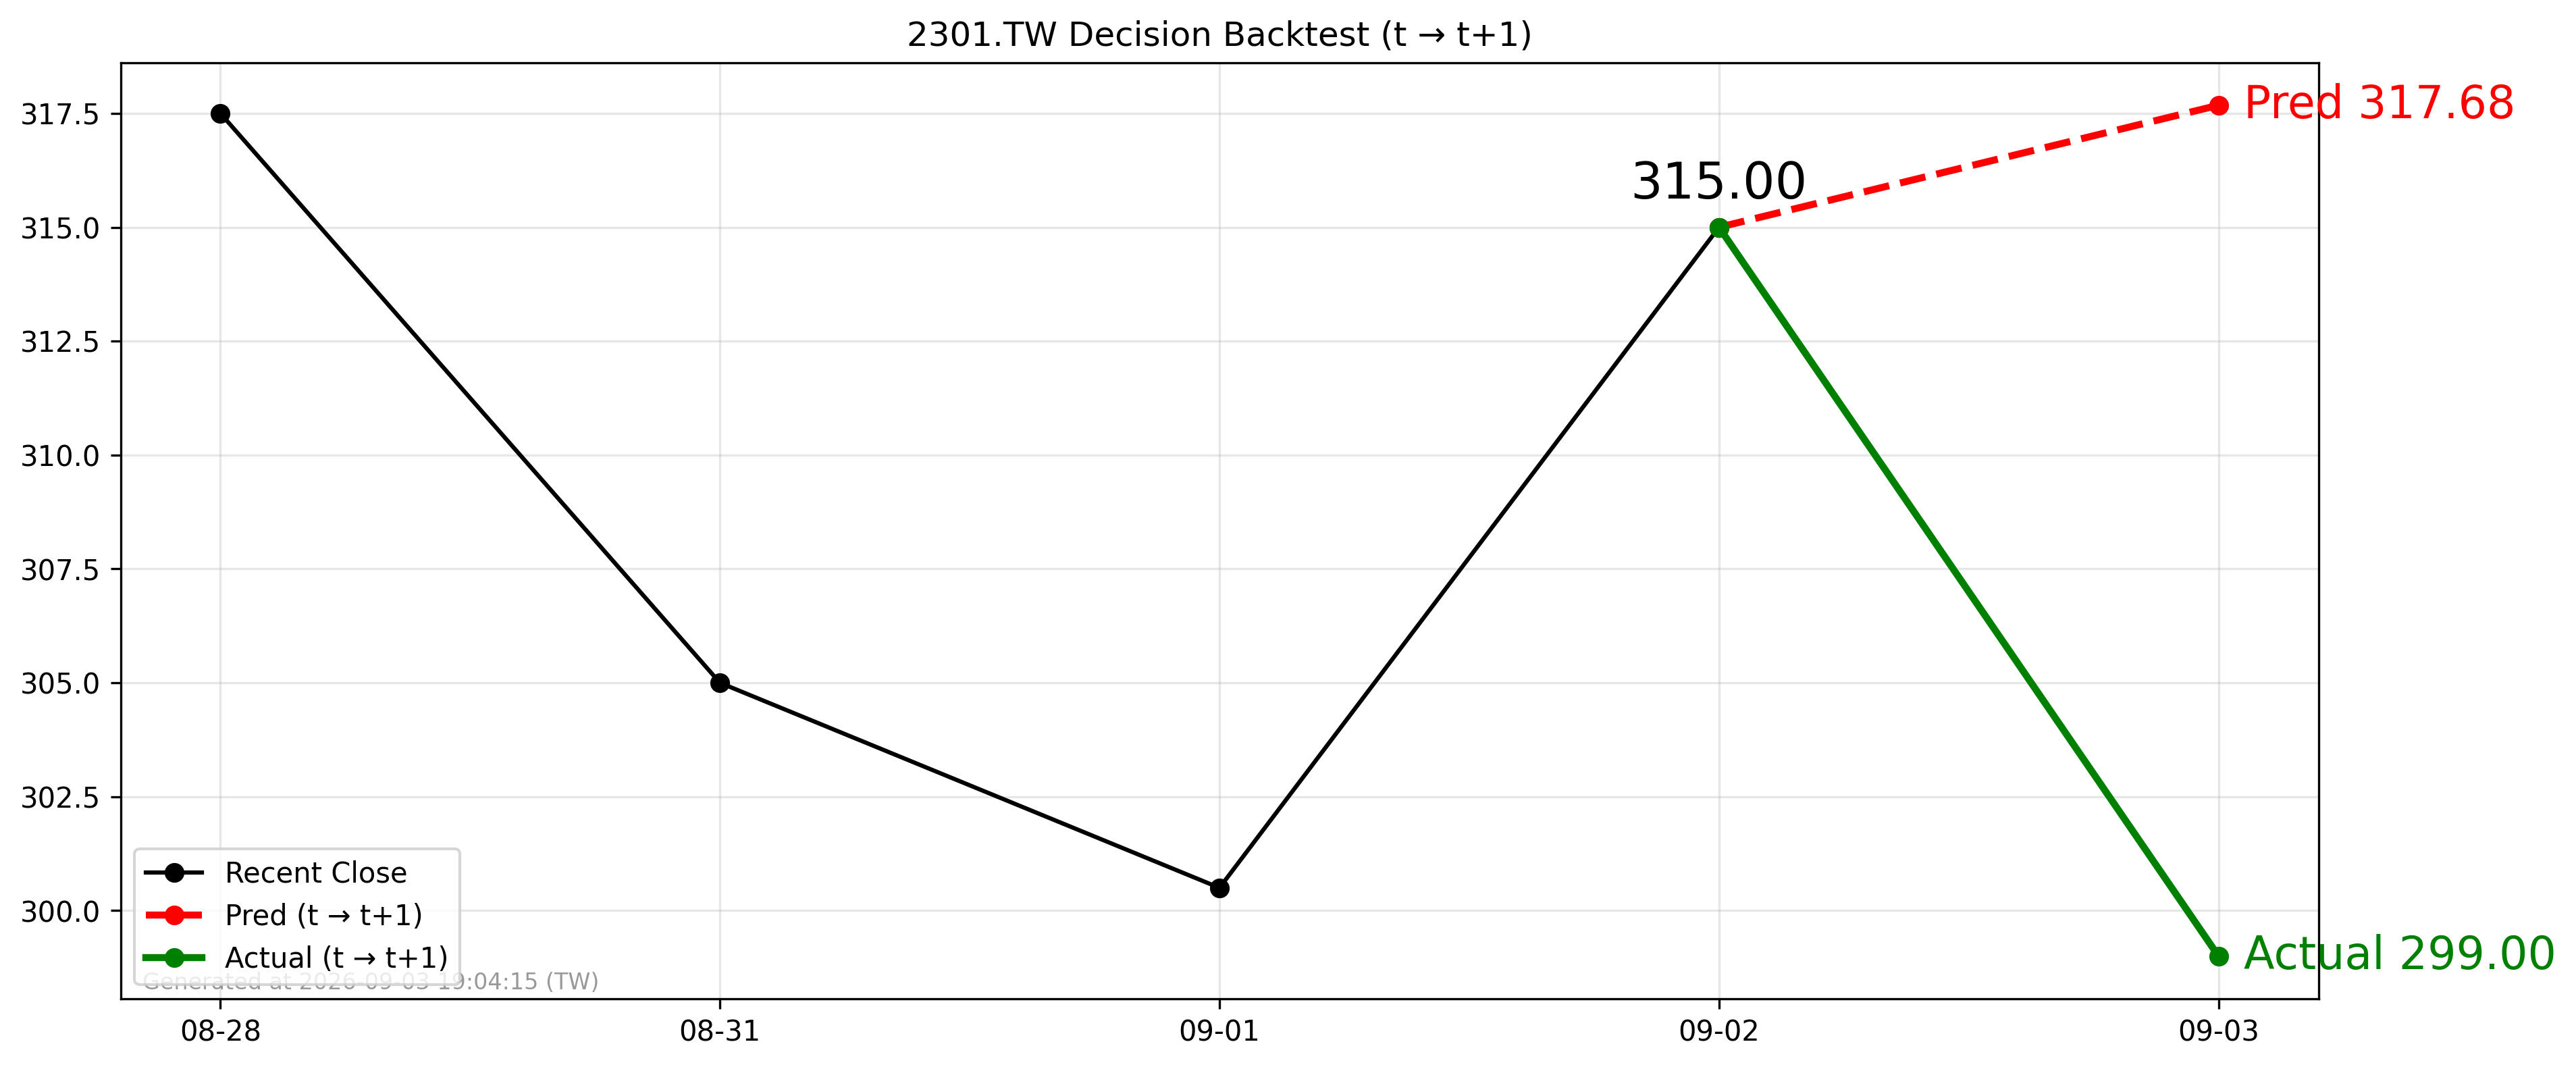

The table this chart was drawn from, first rows:
forecast_date, decision_day, close_t, pred_t1, actual_t1, direction_pred, direction_actual
2026-09-02, 2026-09-02, 315.0, 317.7, 299.0, 1, -1
